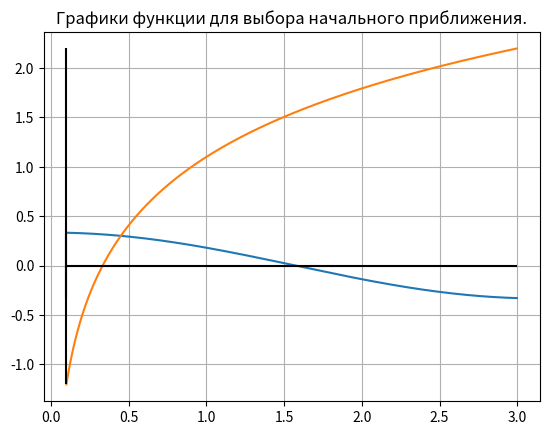

Python code for this plot: (Note: this script raises an exception after producing the figure.)
import math
from matplotlib import pyplot as plt

class NONLINEAR_SNLAU_SOLVER:
    def __init__(self):
        self.precision = 1e-8

    def get_precision_num(self) -> int:
        """Получить число нулей погрешности."""
        prec_string = str(self.precision).split('.')
        if prec_string[0] != '0':
            if len(prec_string)==1:
                ret_val = int(prec_string[0].split('-')[1])
            else:
                ret_val = int(prec_string[1].split('-')[1])
            return ret_val
        count = 1
        for symb in prec_string[1]:
            if symb == '0':
                count += 1
            else:
                break
        return count
    


    
    def draw_equation_1(self, x):
        return math.cos(x)/3
    
    def draw_equation_2(self, x):
        return math.log(3*x)
    
    def draw_equation(self):
        split = 1001
        left_edge = 0.1
        right_edge = 3
        
        x = [left_edge + (right_edge-left_edge)/split*i for i in range (split)]

        values = [self.draw_equation_1(x[i]) for i in range(len(x))]
        plt.plot(x, values)

        plt.vlines([left_edge], min(values), max(values), '0')

        values = [self.draw_equation_2(x[i]) for i in range(len(x))]
        plt.plot(x, values)
        
        plt.vlines([left_edge], min(values), max(values), '0')

        plt.hlines([0], left_edge, right_edge, '0')

        plt.title("Графики функции для выбора начального приближения.")
        plt.grid()
        plt.show()




    def calc_equation_1(self, x1, x2):
        return 3*x1 - math.cos(x2)
    
    def calc_equation_2(self, x1, x2):
        return 3*x2 - math.e**x1
    
    def eq1_d1(self, x1, x2):
        return 3
    
    def eq1_d2(self, x1, x2):
        return math.sin(x2)
    
    def eq2_d1(self, x1, x2):
        return -math.e**x1
    
    def eq2_d2(self, x1, x2):
        return 3
    
    def jacobian_norm(self, x1, x2):
        return self.eq1_d1(x1,x2)*self.eq2_d2(x1,x2) - self.eq1_d2(x1,x2)*self.eq2_d1(x1,x2)
        
    def calc_d(self, x1, x2):
        matrix = [[self.eq1_d1(x1,x2), self.eq1_d2(x1,x2), self.calc_equation_1(x1,x2)], 
                  [self.eq2_d1(x1,x2), self.eq2_d2(x1,x2), self.calc_equation_2(x1,x2)]]
        coeff = matrix[1][0]/matrix[0][0]
        for i in range (len(matrix[0])):
            matrix[1][i] -= coeff*matrix[0][i]
        coeff = matrix[0][1]/matrix[1][1]
        for i in range (len(matrix[0])):
            matrix[0][i] -= coeff*matrix[1][i]
        return [matrix[0][2]/matrix[0][0], matrix[1][2]/matrix[1][1]]


    def newton(self) -> tuple[float,int]:
        """Найти корень методом Ньютона."""
        counter = 0
        a = 0
        b = 0
        print("\n\nВыберите начальное приближение\n")
        self.draw_equation()
        b = float(input("\nВведите первую координату: "))
        a = float(input("\nВведите вторую координату: "))
        
        ans = [a, b]

        while (1):
            counter += 1
            if self.jacobian_norm(ans[0], ans[1]) < 1e-6:
                print("\nВырожденная матрица!")
                return [], 0
            d = self.calc_d(ans[0], ans[1])
            new_ans = [ans[0]-d[0], ans[1]-d[1]] 
            if (abs(new_ans[0]-ans[0])+abs(new_ans[1]-ans[1])<self.precision):
                ans = new_ans
                break
            ans = new_ans
        return ans, counter 
    



    def chosen_function_1(self, x1, x2):
        return math.cos(x2)/3

    def chosen_function_2(self, x1, x2):
        return math.e**x1/3
    
    def chosen_derivative_1(self, x1, x2):
        return -math.sin(x2)/3
    
    def chosen_derivative_2(self, x1, x2):
        return math.e**x1/3
    
    def check_conditions_iters(self, x1, x2) -> tuple[bool, float]:
        
        matrix_norm = abs(self.chosen_derivative_1(x1,x2)) + abs(self.chosen_derivative_2(x1,x2))

        if matrix_norm > 1:
            print("Не выполняется ограниченность производной для данного начального приближения.")
            return False, 0
        return True, matrix_norm

    def simple_iters(self) -> tuple[float, int]:
        """Найти корень методом простых итераций."""
        print("\n\nВыберите начальное приближение\n")
        ans = [0,0]
        counter = 0
        coeff = 0
        a = 0
        b = 0
        while(1):
            self.draw_equation()

            b = float(input("\nВведите первую координату: "))
            a = float(input("\nВведите вторую координату: "))
            
            fact, q = self.check_conditions_iters(a,b)
            if (fact):
                coeff = q/(1-q)
                ans = [a, b]
                break
        
        while (1):
            counter += 1
            new_ans = [self.chosen_function_1(ans[0], ans[1]), self.chosen_function_2(ans[0], ans[1])]
            if (coeff * (abs(ans[0]-new_ans[0]) + abs(ans[1]-new_ans[1])) < self.precision):
                ans = new_ans
                break
            ans = new_ans
        return ans, counter




if __name__ == "__main__":
    solver = NONLINEAR_SNLAU_SOLVER()

    round_num = solver.get_precision_num()
    
    ans, iters = solver.newton()
    print("\nМЕТОД НЬЮТОНА")
    if len(ans)!=0:
        print(f"Корень: {round(ans[0], round_num)}, {round(ans[1], round_num)}")
        print(f"\nЧисло итераций: {iters}\n")
    
    ans, iters = solver.simple_iters()
    print("\nМЕТОД ПРОСТЫХ ИТЕРАЦИЙ")
    if len(ans)!=0:
        print(f"Корень: {round(ans[0], round_num)}, {round(ans[1], round_num)}")
        print(f"Число итераций: {iters}")
    